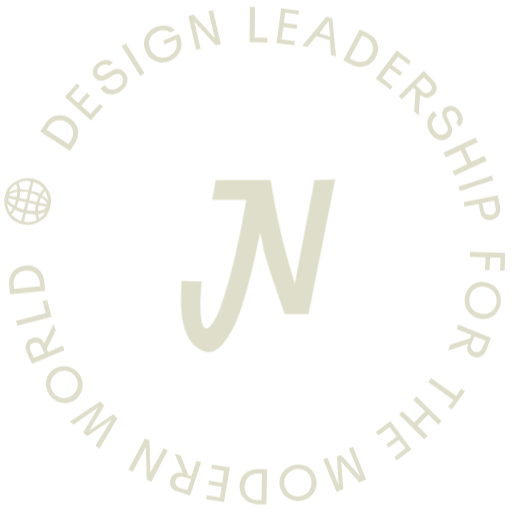
t = 0.00 s
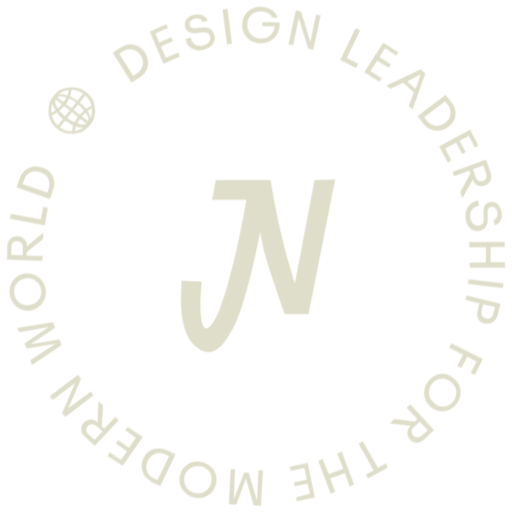
t = 1.67 s
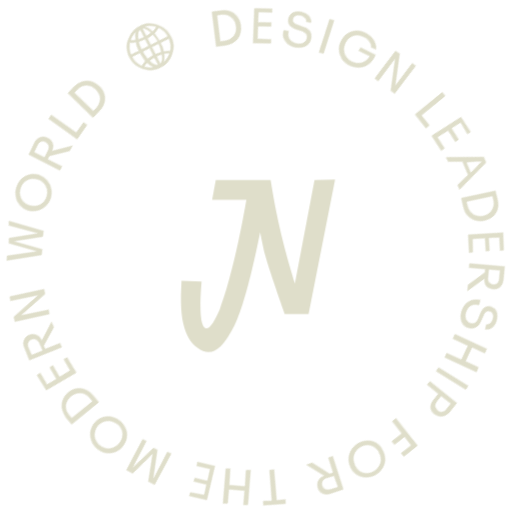
t = 3.33 s
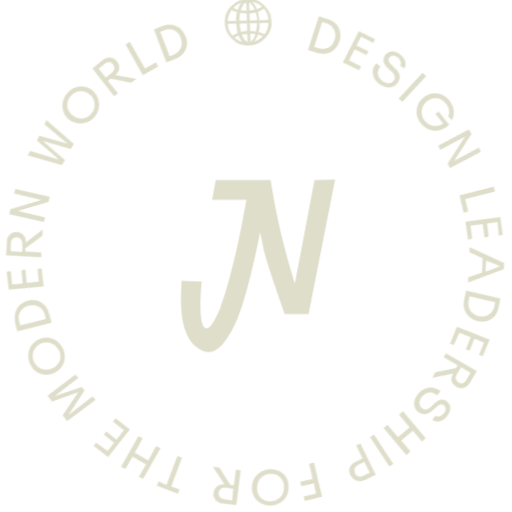
t = 5.00 s
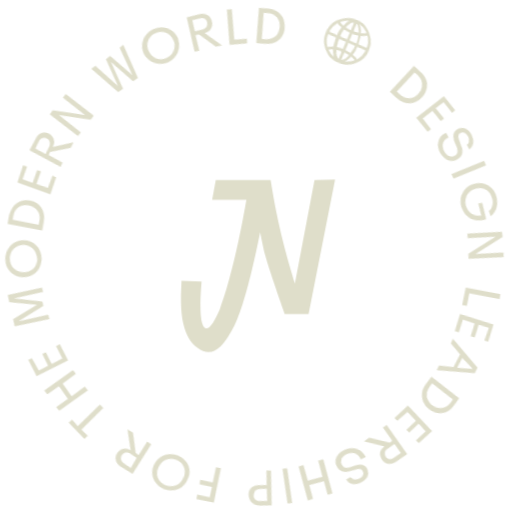
t = 6.67 s
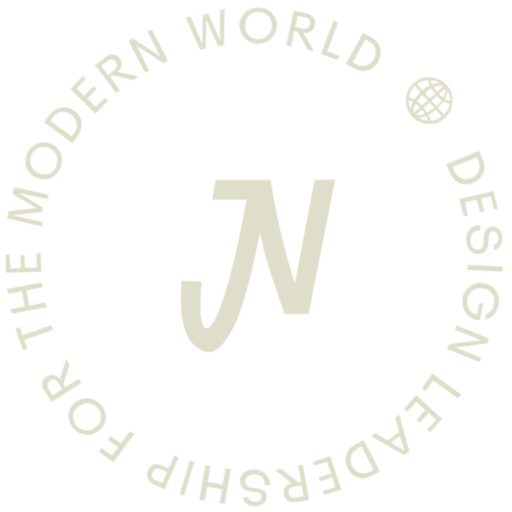
t = 8.33 s

The animated SVG that drew these frames (rendered in a browser with its animation timeline set to each time). Animation: 1 CSS @keyframes rule; frames cover the first 8.33 s, repeats indefinitely.

<svg id="eKxhud0O1H51" xmlns="http://www.w3.org/2000/svg" xmlns:xlink="http://www.w3.org/1999/xlink" viewBox="0 0 112 112" shape-rendering="geometricPrecision" text-rendering="geometricPrecision">
<style><![CDATA[
#eKxhud0O1H53_tr {animation: eKxhud0O1H53_tr__tr 24000ms linear infinite normal forwards}@keyframes eKxhud0O1H53_tr__tr { 0% {transform: translate(55.717159px,55.900002px) rotate(0deg)} 100% {transform: translate(55.717159px,55.900002px) rotate(360deg)}}
]]></style>
<defs><rect id="eKxhud0O1H52" width="112" height="111.9" rx="0" ry="0"/></defs><g id="eKxhud0O1H53_tr" transform="translate(55.717159,55.900002) rotate(0)"><g transform="translate(-55.717159,-55.900002)"><g clip-path="url(#eKxhud0O1H540)"><g><path d="M9.9,27.1L8.8,28.8L15.3,33l1.1-1.7c1.3-2,.8-4.2-1.1-5.4-2-1.3-4.2-.8-5.4,1.2Zm5.6,3.6l-.5.8-4.8-3.1.5-.8c.9-1.4,2.5-1.8,4-.8c1.4.9,1.7,2.5.8,3.9Z" fill="#dfdeca"/><path d="M17.5,18.8l-.7-.6-2.6,3l5.7,5.1l2.6-3-.7-.6-2,2.2-2-1.8l1.9-2.2-.7-.6-1.9,2.2L15.5,21l2-2.2Z" fill="#dfdeca"/><path d="M26.6,19.8c1.4-1.2,1.7-2.7.7-3.9-.8-1-1.8-1.1-3.1-.3l-1.1.6c-.7.4-1.2.5-1.6,0s-.2-1.2.4-1.7c.7-.5,1.4-.6,1.9-.1l.9-.7c-.9-.9-2.1-.8-3.3.1-1.2,1-1.4,2.2-.6,3.2.7.8,1.6.9,2.8.2l1.1-.7c.8-.4,1.4-.5,1.9.1.6.7.4,1.7-.5,2.4-1.1.9-2.4.8-3.2-.4l-.9.7c1,1.6,2.9,1.8,4.6.5Z" fill="#dfdeca"/><path d="M30.7,16.6l.9-.6-4.1-6.5-.9.6l4.1,6.5Z" fill="#dfdeca"/><path d="M39.1,7.4L35.7,8.9l.3.8l2.5-1.1c.5,1.6-.1,3-1.6,3.7-1.6.7-3.3.1-4-1.5s-.1-3.2,1.5-3.9c1-.5,2.1-.4,2.8.2l1.1-.5c-1-1.1-2.7-1.3-4.3-.6-2.1.9-3.1,3.1-2.1,5.3.9,2.1,3.2,2.9,5.3,2c2.4-1.1,3.2-3.5,1.9-5.9Z" fill="#dfdeca"/><path d="M42.9,10.9l1-.2-1.4-6v0l4.7,5.2l1.1-.2-1.7-7.5-1,.2l1.4,6v0L42.3,3.2l-1.1.3l1.7,7.4Z" fill="#dfdeca"/><path d="M55.7,8.2l.1-6.7h-1.1l-.1,7.7l3.9.1v-1l-2.8-.1Z" fill="#dfdeca"/><path d="M65.3,3.2l.1-.9-3.9-.5-1,7.6l3.9.5.1-.9-2.9-.4.4-2.7l2.9.4.1-.9L62.1,5l.3-2.3l2.9.5Z" fill="#dfdeca"/><path d="M72.4,12l1.1.3L72.7,4l-1.3-.4L66.1,10l1.1.3l2-2.4l3,.9.2,3.2ZM71.1,5.6c.2-.3.5-.6.7-.9h.1c0,.3,0,.7.1,1.1L72.2,8l-2.3-.7l1.2-1.7Z" fill="#dfdeca"/><path d="M80.5,7.3l-1.8-.9-3.6,6.8l1.8.9c2.1,1.1,4.2.4,5.3-1.6s.4-4.2-1.7-5.2Zm-3.2,5.9l-.8-.4l2.7-5.1.8.4c1.5.8,2,2.4,1.2,3.9s-2.4,2-3.9,1.2Z" fill="#dfdeca"/><path d="M89.4,14.1l.5-.7L86.8,11l-4.6,6.2l3.2,2.4.5-.7L83.6,17l1.6-2.1l2.3,1.7.5-.7-2.3-1.7l1.4-1.8l2.3,1.7Z" fill="#dfdeca"/><path d="M90.6,24.3l1,1l.3-4.6c.9.9,2.1.9,3,0s.8-2.1-.1-3.1l-2.1-2.1L87.2,21l.7.7l2.5-2.5.5.5-.3,4.6Zm2.1-7.4L94,18.2c.6.6.6,1.3.1,1.8s-1.3.5-1.8-.1L91,18.6l1.7-1.7Z" fill="#dfdeca"/><path d="M94.2,29.2c1.1,1.5,2.6,1.9,3.8,1c1-.7,1.2-1.8.5-3.1L98,26c-.4-.7-.4-1.3.1-1.6.5-.4,1.2-.2,1.7.5s.5,1.4,0,1.9l.7.9c.9-.8,1-2.1.1-3.3-.9-1.3-2.1-1.6-3.1-.9-.9.6-1,1.5-.4,2.7l.6,1.1c.4.8.4,1.4-.3,1.9-.8.5-1.7.3-2.4-.7-.8-1.2-.6-2.4.6-3.2l-.7-1c-1.6,1.2-1.9,3.1-.7,4.9Z" fill="#dfdeca"/><path d="M105.9,34.1l-2.8,1.3-1.4-3l2.8-1.3-.5-1-7,3.3.5,1l3.3-1.5l1.4,3L99,37.4l.5,1l7-3.3-.6-1Z" fill="#dfdeca"/><path d="M100.3,40.8l.3,1l7.3-2.4-.3-1-7.3,2.4Z" fill="#dfdeca"/><path d="M107.6,48.1c1.3-.3,2-1.4,1.8-2.8l-.5-2.6-7.5,1.5.2,1l3.1-.6.3,1.5c.2,1.5,1.3,2.3,2.6,2Zm-1.8-2.2l-.3-1.5l2.6-.5.3,1.5c.2.8-.2,1.5-1,1.6s-1.4-.2-1.6-1.1Z" fill="#dfdeca"/><path d="M109.4,59.2h1l.1-3.9-7.7-.2v1.1l3.4.1-.1,2.8h1l.1-2.8l2.3.1-.1,2.8Z" fill="#dfdeca"/><path d="M101.7,64.9c-.4,2.3.9,4.3,3.1,4.8c2.2.4,4.2-.9,4.7-3.2.4-2.3-.9-4.3-3.1-4.7-2.2-.6-4.2.8-4.7,3.1Zm1,.2c.3-1.7,1.8-2.7,3.5-2.3c1.7.3,2.7,1.8,2.4,3.5s-1.8,2.7-3.5,2.3-2.7-1.8-2.4-3.5Z" fill="#dfdeca"/><path d="M98.5,75.4L98,76.7l4.4-1.5c-.5,1.2,0,2.3,1.1,2.8c1.2.5,2.3,0,2.8-1.3l1.1-2.8-7.1-2.9-.4,1l3.2,1.3-.3.7-4.3,1.4Zm7.7-.9l-.7,1.6c-.3.8-1,1.1-1.7.8s-1-1-.7-1.7l.7-1.6l2.4.9Z" fill="#dfdeca"/><path d="M98.8,89.6l2.9-4-.8-.6-1.1,1.6-5.5-3.9-.6.9l5.5,3.9L98,89l.8.6Z" fill="#dfdeca"/><path d="M93.5,95.3l-2.2-2.2l2.4-2.4l2.2,2.2.7-.8-5.5-5.4-.7.8L93,90l-2.4,2.4L88,89.9l-.7.8l5.5,5.4.7-.8Z" fill="#dfdeca"/><path d="M86.3,100l.5.7L90,98.3l-4.6-6.2-3.2,2.4.6.7l2.4-1.8l1.6,2.1-2.3,1.7.5.7l2.3-1.7L88.7,98l-2.4,2Z" fill="#dfdeca"/><path d="M77.2,97.7l-.9.4l2.5,6h-.1l-4.1-4.6-.9.4.4,6.2v0l-2.5-6-.9.4l2.9,7.1l1.5-.6-.5-6.1v0l4,4.6l1.5-.6-2.9-7.2Z" fill="#dfdeca"/><path d="M64.5,101.7c-2.3.4-3.7,2.4-3.3,4.6s2.4,3.6,4.7,3.2s3.7-2.4,3.3-4.6c-.4-2.3-2.4-3.6-4.7-3.2Zm.2.9c1.7-.3,3.1.7,3.4,2.4s-.7,3.2-2.4,3.5-3.1-.7-3.5-2.4c-.2-1.7.8-3.1,2.5-3.5Z" fill="#dfdeca"/><path d="M56.3,110.3h2l.1-7.7h-2c-2.3,0-4,1.5-4,3.8c0,2.2,1.6,3.8,3.9,3.9Zm.1-6.7h.9l-.1,5.8h-.9c-1.7,0-2.8-1.2-2.8-2.9.1-1.8,1.3-3,2.9-2.9Z" fill="#dfdeca"/><path d="M45.2,108.3l-.1.9l3.9.6l1.3-7.6-3.9-.6-.2.9l2.8.5-.4,2.6-2.9-.5-.1.9l2.9.5-.4,2.3-2.9-.5Z" fill="#dfdeca"/><path d="M39.5,99.6l-1.3-.4l1.8,4.3c-1.2-.4-2.3.2-2.7,1.3-.4,1.2.2,2.3,1.5,2.7l2.8.9l2.4-7.3-1-.3-1.1,3.3-.7-.2-1.7-4.3Zm1.5,7.6l-1.7-.5c-.8-.3-1.1-.9-.9-1.6s.9-1,1.7-.8l1.7.5-.8,2.4Z" fill="#dfdeca"/><path d="M36.7,98.5l-.9-.5-2.9,5.4v0l-.2-7-1-.5-3.6,6.8.9.5l2.9-5.4v0l.2,7.1l1,.5l3.6-6.9Z" fill="#dfdeca"/><path d="M25.7,91.5l-.9-.9-5.3,3.6v0l3.3-5.5-.9-.9-6.6,4.4.8.7l5.4-3.8v0l-3.3,5.5.9.8l5.3-3.6v0l-3.5,5.6.8.8l4-6.7Z" fill="#dfdeca"/><path d="M17.4,81.9c-1.3-1.9-3.7-2.4-5.6-1.2-1.9,1.3-2.3,3.7-1,5.6s3.7,2.4,5.6,1.2c1.8-1.3,2.2-3.7,1-5.6Zm-.9.5c1,1.4.6,3.2-.8,4.1-1.4,1-3.2.6-4.1-.8-1-1.4-.6-3.2.8-4.1s3.2-.6,4.1.8Z" fill="#dfdeca"/><path d="M12.2,72.2l-.5-1.3-2,4.2C9.2,73.9,8,73.5,6.9,74c-1.2.5-1.6,1.7-1.1,2.9L7,79.6l7.1-3-.4-1L10.5,77l-.3-.7l2-4.1ZM7.4,78.3l-.7-1.6c-.3-.8-.1-1.4.6-1.7s1.4,0,1.7.7l.7,1.6-2.3,1Z" fill="#dfdeca"/><path d="M10,68.5L3.5,70.2l.3,1l7.5-1.9-1-3.7-1,.2.7,2.7Z" fill="#dfdeca"/><path d="M2,62.4l.2,2l7.7-.8-.2-2c-.2-2.3-2-3.8-4.2-3.5-2.3.2-3.7,2-3.5,4.3Zm6.7-.7l.1.9-5.7.6-.1-.9c-.2-1.7.9-3,2.6-3.1c1.7-.2,2.9.9,3.1,2.5Z" fill="#dfdeca"/><path d="M10.8,45.2c.1-.3,0-.7-.1-1-.2-.4-.4-.7-.8-1s-.8-.6-1.4-.9c-.5-.3-1.2-.5-1.9-.6-.7-.2-1.3-.2-1.9-.3-.6,0-1.2.1-1.6.2-.5.1-.9.3-1.2.6-.3.2-.5.5-.6.9-.1.3,0,.7.1,1c.2.4.4.7.8,1s.8.6,1.4.9s1.2.5,1.9.6c.7.2,1.3.2,1.9.3.6,0,1.2-.1,1.6-.2.5-.1.9-.3,1.2-.6s.5-.6.6-.9ZM1.8,43c.1-.2.2-.5.5-.6.3-.2.7-.3,1.1-.4s.9-.1,1.4-.1s1.1.1,1.7.2c.5.2,1.1.4,1.5.6.5.2.9.5,1.3.7.4.3.6.5.8.8s.2.5.2.8c-.1.2-.2.5-.5.6-.3.2-.7.4-1.1.4-.4.1-.9.1-1.4.1s-1.1-.1-1.6-.2c-.7-.1-1.2-.3-1.7-.5s-.9-.5-1.3-.7c-.3-.3-.6-.5-.8-.8-.1-.4-.1-.6-.1-.9Zm-.5.2l9.4,2.2.1-.6-9.4-2.2-.1.6Zm6.6,1.3c-.1.5-.2,1-.2,1.5s0,.9.1,1.3.2.7.3,1l.5-.4c-.2-.4-.3-.9-.3-1.4c0-.6.1-1.2.2-1.9.2-.7.4-1.3.6-1.8.3-.5.6-.9.9-1.1l-.3-.5c-.3.2-.5.4-.7.8-.2.3-.5.7-.6,1.1-.2.4-.3.9-.5,1.4ZM6.8,39.4L4.6,48.5l.6.1l2.2-9.1-.6-.1ZM4.2,43.6c.1-.5.2-1,.2-1.5s0-.9-.1-1.3-.2-.7-.3-1l-.5.4c.2.4.3.9.3,1.4c0,.6-.1,1.2-.2,1.9-.2.7-.4,1.3-.6,1.8-.3.5-.6.9-.9,1.1l.3.5c.3-.2.5-.4.7-.8s.5-.7.6-1.1c.2-.4.3-.9.5-1.4ZM11,45.2c.2-.7.2-1.4.1-2-.1-.7-.4-1.3-.7-1.8-.4-.6-.8-1.1-1.3-1.5s-1.2-.7-1.8-.8c-.7-.2-1.4-.2-2-.1-.7.1-1.3.4-1.9.7s-1.1.8-1.5,1.3-.7,1.2-.8,1.8c-.2.7-.2,1.4-.1,2c.1.7.4,1.3.7,1.9s.8,1.1,1.3,1.5s1.2.7,1.8.8c.7.2,1.4.2,2,.1.7-.1,1.3-.4,1.9-.7.6-.4,1.1-.8,1.5-1.3.4-.6.7-1.2.8-1.9Zm-.6-.1c-.1.6-.4,1.1-.7,1.6-.4.5-.8.9-1.3,1.2s-1,.5-1.6.6-1.2.1-1.8-.1c-.6-.1-1.1-.4-1.6-.7-.5-.4-.9-.8-1.2-1.3s-.5-1-.6-1.6-.1-1.2,0-1.8.4-1.1.7-1.6c.4-.5.8-.9,1.3-1.2s1-.5,1.6-.6s1.2-.1,1.8.1c.6.1,1.1.4,1.6.7.5.4.9.8,1.2,1.3s.5,1,.6,1.6c.2.6.2,1.2,0,1.8Z" fill="#dfdeca"/></g><clipPath id="eKxhud0O1H540"><use xlink:href="#eKxhud0O1H52"/></clipPath></g></g></g><path d="M68.8,39.4L64.5,62c-1.5-5-3.6-11.8-5.3-22.6h-12l-.8,4.3h7.5c0,0-2.5,15.3-5.8,23.9-1.1,2.5-2.3,4.8-3.3,4.1-1.4-1-.9-7.6-.7-10.1l-4.4-.2c0,2.6-1.1,11.3,3.5,14.7c3.2,2.4,5.5-.3,7.2-3.3c0,0,0,0,.1-.1.7-1.2,3-4.8,6.4-21.9.3,1.3.5,2.6.8,3.9.9,3.7,4.6,14,4.6,14h5.2l5.8-29.4-4.5.1v0Z" fill="#dfdeca"/></svg>
